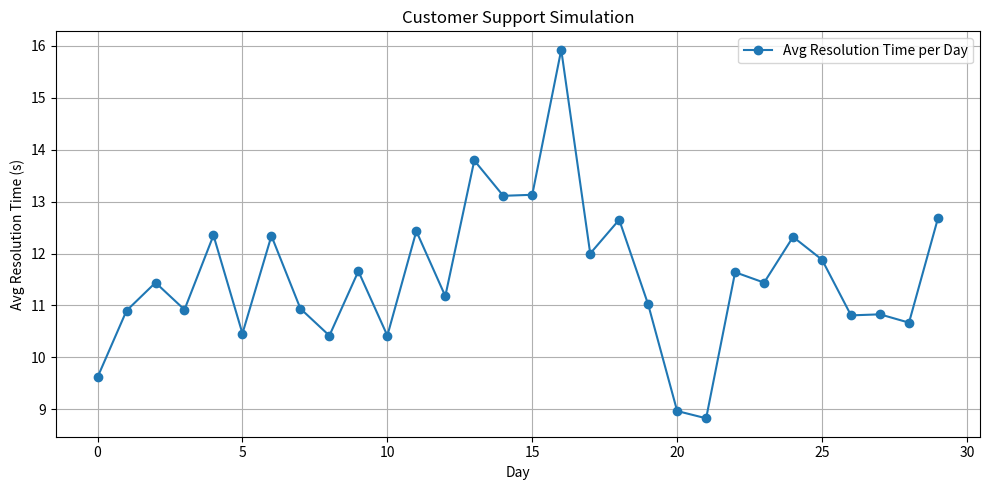

The script that saved this image:
import random
import matplotlib.pyplot as plt
import numpy as np

# Agent class
class Agent:
    def __init__(self, name, level, agent_type, resolve_prob, time_to_resolve):
        self.name = name
        self.level = level
        self.agent_type = agent_type  # 'digital' or 'human'
        self.resolve_prob = resolve_prob
        self.time_to_resolve = time_to_resolve
        self.queries_handled = 0
        self.total_time_spent = 0

    def attempt_resolve(self):
        self.queries_handled += 1
        self.total_time_spent += self.time_to_resolve
        return random.random() < self.resolve_prob

# Decider agent for triaging
class DeciderAgent:
    def __init__(self, time_to_decide=1.0):
        self.time_to_decide = time_to_decide
        self.total_time_spent = 0
        self.decisions_made = 0

    def decide(self):
        self.total_time_spent += self.time_to_decide
        self.decisions_made += 1

# Router to handle query escalation
class Router:
    def __init__(self, escalation_policy):
        self.escalation_policy = escalation_policy
        self.decider = DeciderAgent()

    def resolve_query(self):
        total_time = 0
        self.decider.decide()
        total_time += self.decider.time_to_decide

        for agent in self.escalation_policy:
            resolved = agent.attempt_resolve()
            total_time += agent.time_to_resolve
            if resolved:
                return total_time
        return total_time  # unresolved after all levels

# Simulation function
def simulate_queries(num_days=30, queries_per_day=100):
    agents = [
        Agent("Digital L1", 1, "digital", 0.6, 2),
        Agent("Digital L2", 2, "digital", 0.4, 4),
        Agent("Digital L3", 3, "digital", 0.3, 6),
        Agent("Human L1", 1, "human", 0.2, 5),
        Agent("Human L2", 2, "human", 0.1, 8),
        Agent("Human L3", 3, "human", 0.05, 10),
        Agent("SME", 4, "human", 0.01, 15),
    ]

    router = Router(agents)
    avg_resolution_time_per_day = []

    for day in range(num_days):
        day_total_time = 0
        for _ in range(queries_per_day):
            time = router.resolve_query()
            day_total_time += time
        avg_time = day_total_time / queries_per_day
        avg_resolution_time_per_day.append(avg_time)
        print(f"Day {day+1}: Avg time = {avg_time:.2f}s")

    return avg_resolution_time_per_day, agents, router.decider

# Run simulation
avg_times, agents, decider = simulate_queries()

# Plotting
plt.figure(figsize=(10, 5))
plt.plot(avg_times, marker='o', label='Avg Resolution Time per Day')
plt.xlabel('Day')
plt.ylabel('Avg Resolution Time (s)')
plt.title('Customer Support Simulation')
plt.grid(True)
plt.legend()
plt.tight_layout()
plt.show()

# Summary Stats
print("\n--- AGENT STATS ---")
for agent in agents:
    print(f"{agent.name:12s} | Queries: {agent.queries_handled:4d} | Time Spent: {agent.total_time_spent:6.2f}s")

print(f"\n--- DECIDER ---\nDecisions made: {decider.decisions_made} | Time spent: {decider.total_time_spent:.2f}s")
